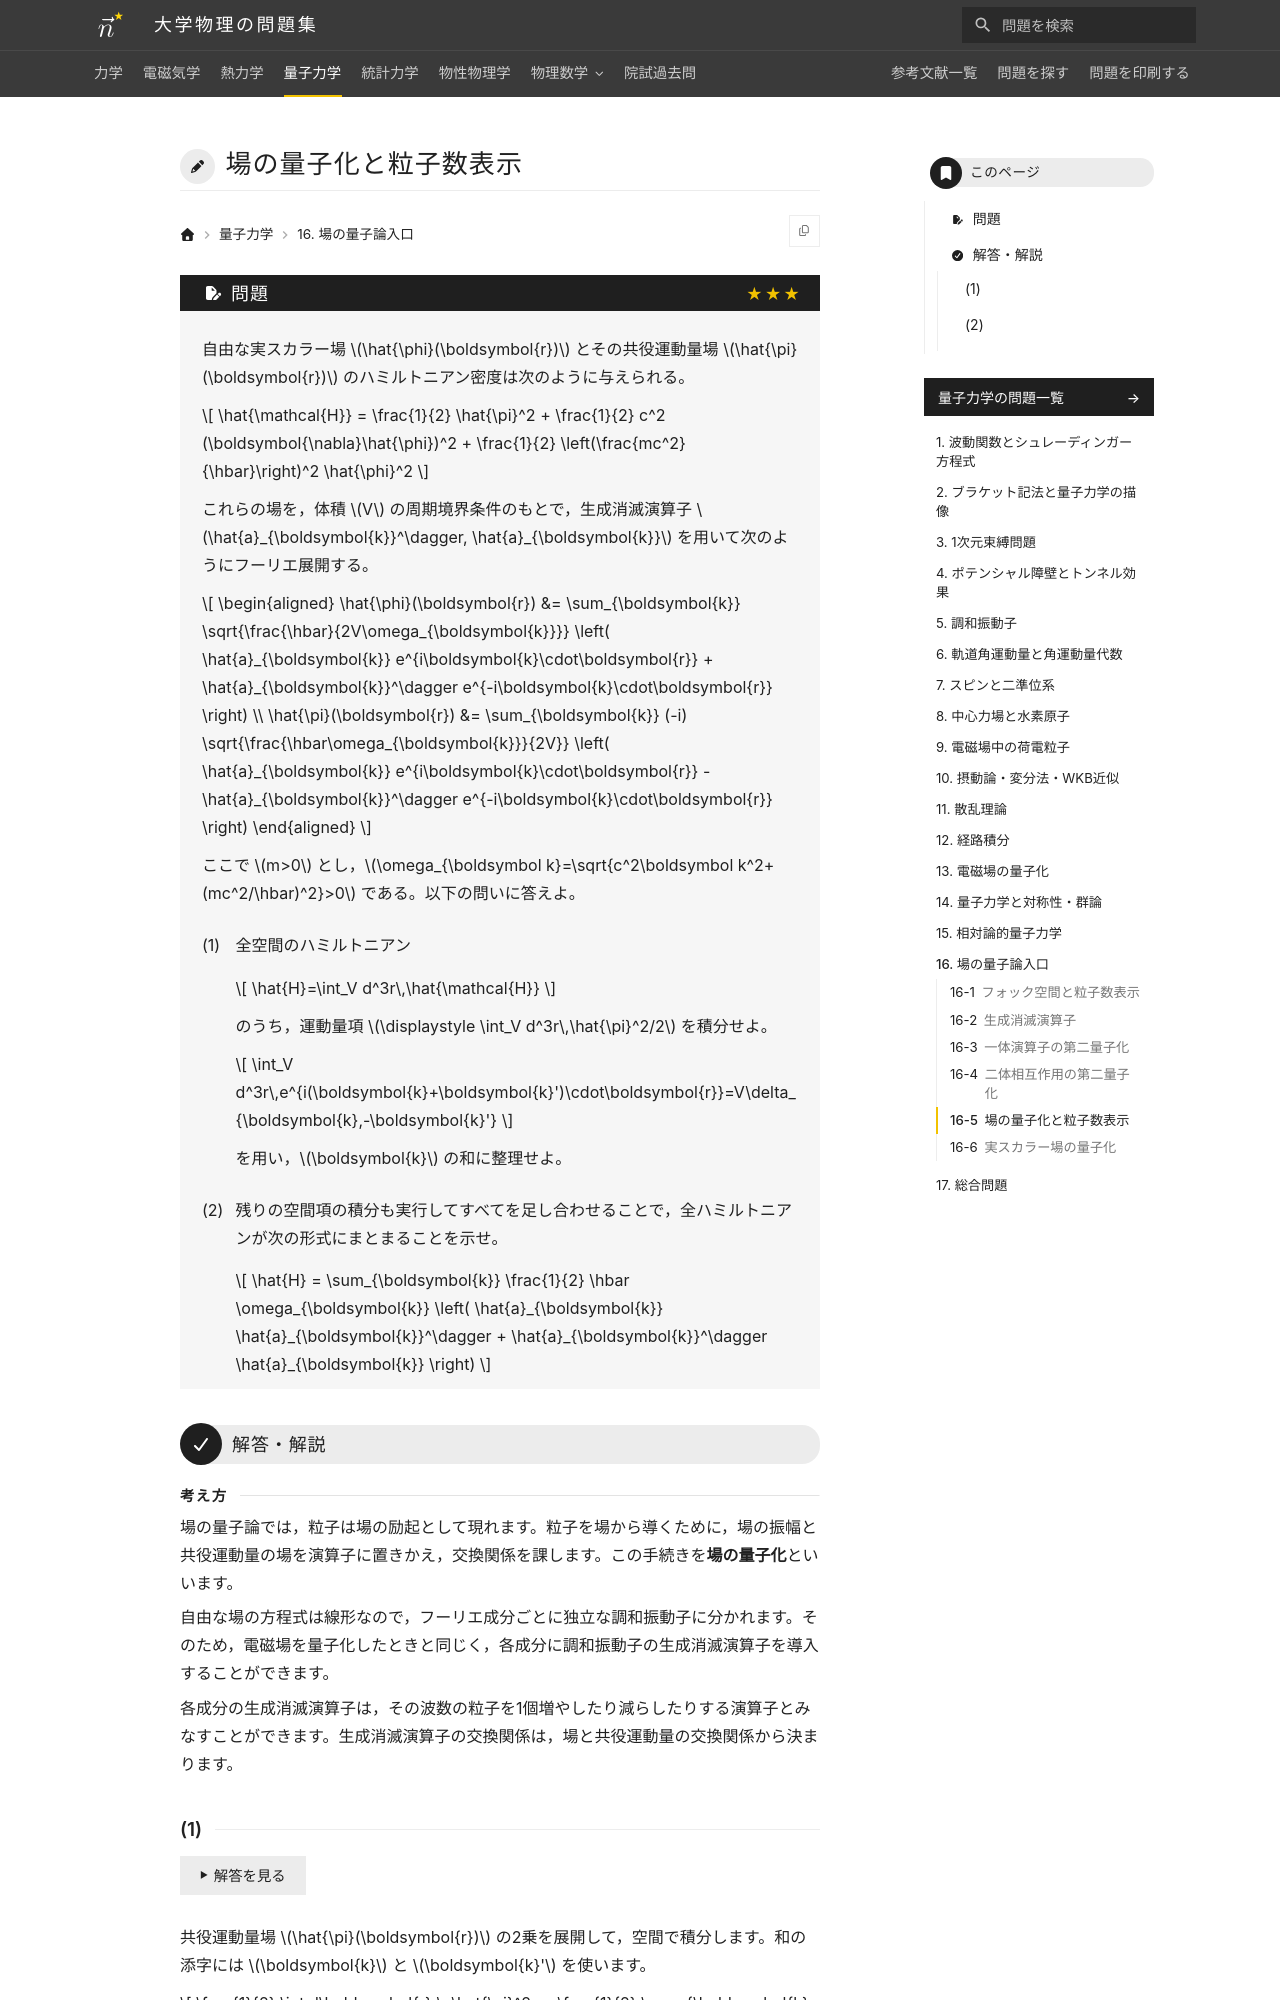

repository: Nanana-2/physics-site · page: 04quantum_mechanics/16/16_050/index.html · generator: mkdocs

---
tags:
  - 発展
---

# 場の量子化と粒子数表示

## 問題
自由な実スカラー場 $\hat{\phi}(\boldsymbol{r})$ とその共役運動量場 $\hat{\pi}(\boldsymbol{r})$ のハミルトニアン密度は次のように与えられる。

$$
\hat{\mathcal{H}} = \frac{1}{2} \hat{\pi}^2 + \frac{1}{2} c^2 (\boldsymbol{\nabla}\hat{\phi})^2 + \frac{1}{2} \left(\frac{mc^2}{\hbar}\right)^2 \hat{\phi}^2
$$

これらの場を，体積 $V$ の周期境界条件のもとで，生成消滅演算子 $\hat{a}_{\boldsymbol{k}}^\dagger, \hat{a}_{\boldsymbol{k}}$ を用いて次のようにフーリエ展開する。

$$
\begin{aligned}
\hat{\phi}(\boldsymbol{r}) &= \sum_{\boldsymbol{k}} \sqrt{\frac{\hbar}{2V\omega_{\boldsymbol{k}}}} \left( \hat{a}_{\boldsymbol{k}} e^{i\boldsymbol{k}\cdot\boldsymbol{r}} + \hat{a}_{\boldsymbol{k}}^\dagger e^{-i\boldsymbol{k}\cdot\boldsymbol{r}} \right) \\
\hat{\pi}(\boldsymbol{r}) &= \sum_{\boldsymbol{k}} (-i) \sqrt{\frac{\hbar\omega_{\boldsymbol{k}}}{2V}} \left( \hat{a}_{\boldsymbol{k}} e^{i\boldsymbol{k}\cdot\boldsymbol{r}} - \hat{a}_{\boldsymbol{k}}^\dagger e^{-i\boldsymbol{k}\cdot\boldsymbol{r}} \right)
\end{aligned}
$$

ここで $m>0$ とし，$\omega_{\boldsymbol k}=\sqrt{c^2\boldsymbol k^2+(mc^2/\hbar)^2}>0$ である。以下の問いに答えよ。

(1) 全空間のハミルトニアン

$$
\hat{H}=\int_V d^3r\,\hat{\mathcal{H}}
$$

のうち，運動量項 $\displaystyle \int_V d^3r\,\hat{\pi}^2/2$ を積分せよ。

$$
\int_V d^3r\,e^{i(\boldsymbol{k}+\boldsymbol{k}')\cdot\boldsymbol{r}}=V\delta_{\boldsymbol{k},-\boldsymbol{k}'}
$$

を用い，$\boldsymbol{k}$ の和に整理せよ。

(2) 残りの空間項の積分も実行してすべてを足し合わせることで，全ハミルトニアンが次の形式にまとまることを示せ。

$$
\hat{H} = \sum_{\boldsymbol{k}} \frac{1}{2} \hbar \omega_{\boldsymbol{k}} \left( \hat{a}_{\boldsymbol{k}} \hat{a}_{\boldsymbol{k}}^\dagger + \hat{a}_{\boldsymbol{k}}^\dagger \hat{a}_{\boldsymbol{k}} \right)
$$

---

## 解答・解説

<div class="approach" markdown>
場の量子論では，粒子は場の励起として現れます。粒子を場から導くために，場の振幅と共役運動量の場を演算子に置きかえ，交換関係を課します。この手続きを**場の量子化**といいます。

自由な場の方程式は線形なので，フーリエ成分ごとに独立な調和振動子に分かれます。そのため，電磁場を量子化したときと同じく，各成分に調和振動子の生成消滅演算子を導入することができます。

各成分の生成消滅演算子は，その波数の粒子を1個増やしたり減らしたりする演算子とみなすことができます。生成消滅演算子の交換関係は，場と共役運動量の交換関係から決まります。
</div>
